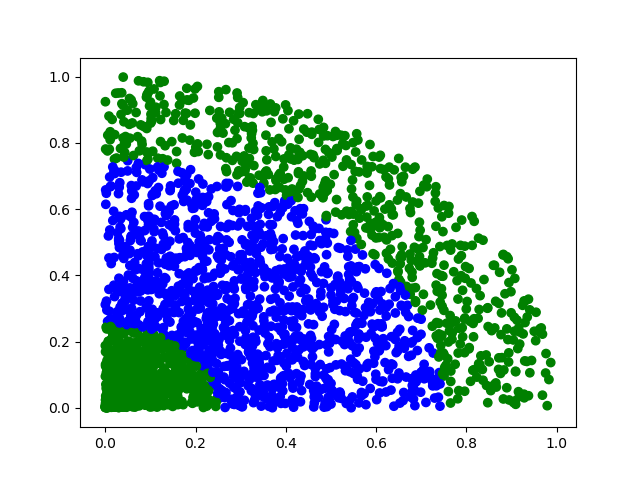

Values plotted in this chart, from the file beside it:
0.5906235126027404, 0.7277727918753255, 1
0.5, 0.01115, 0
0.1847, 0.2264, 0
0.2395, 0.2531, 0
0.05024, 0.2346, 1
0.3156, 0.5477, 0
0.09004, 0.05773, 1
0.2003, 0.6205, 0
0.02372, 0.01765, 1
0.07416, 0.134, 1
0.1554, 0.5345, 0
0.3747, 0.8941, 1
0.005738, 0.02806, 1
0.8445, 0.06738, 1
0.3199, 0.4863, 0
0.1378, 0.0891, 1
0.046, 0.2504, 0
0.2413, 0.5855, 0
0.6692, 0.3093, 0
0.3593, 0.06864, 0
0.1098, 0.2666, 0
0.01099, 0.6673, 0
0.1334, 0.1085, 1
0.5583, 0.09577, 0
0.2839, 0.09635, 0
0.7105, 0.5077, 1
0.3219, 0.1631, 0
0.2935, 0.1607, 0
0.5088, 0.3721, 0
0.7358, 0.2099, 1
0.004974, 0.1665, 1
0.7297, 0.08427, 0
0.09331, 0.4581, 0
0.623, 0.507, 1
0.6761, 0.5897, 1
0.8367, 0.08317, 1
0.2758, 0.2294, 0
0.6158, 0.2086, 0
0.1377, 0.1507, 1
0.3135, 0.6815, 1
0.3943, 0.09652, 0
0.7461, 0.3401, 1
0.6133, 0.2453, 0
0.4904, 0.1176, 0
0.1984, 0.04473, 1
0.2528, 0.1697, 0
0.2495, 0.03378, 0
0.06433, 0.643, 0
0.05086, 0.3349, 0
0.002789, 0.01224, 1
0.6563, 0.4617, 1
0.6872, 0.3184, 1
0.9347, 0.2742, 1
0.0553, 0.3618, 0
0.4489, 0.4585, 0
0.2109, 0.1514, 0
0.0003783, 0.9243, 1
0.004368, 0.03416, 1
0.2393, 0.1656, 0
0.342, 0.4376, 0
0.5616, 0.2223, 0
... 2,439 more rows
